Run: headless pygame with SDL's dummy video driver; simulated clock (each Clock.tick advances the game by its frame time, no real sleeping); random seed 0; keys injected as events and as key.get_pressed() state; no mouse input.
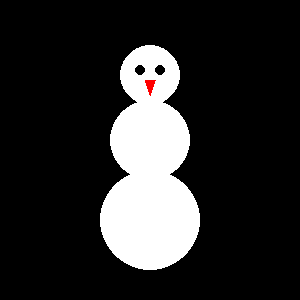
Frame 1 of 4 · flips 1–60 · no input
Frame 2 of 4 · flips 61–180 · tapped SPACE, RETURN · held RIGHT (→), D · screen unchanged from frame 1, image omitted
Frame 3 of 4 · flips 181–300 · held DOWN (↓), S · screen unchanged from frame 2, image omitted
Frame 4 of 4 · flips 301–420 · held LEFT (←), A, UP (↑), W · screen unchanged from frame 3, image omitted

The pygame program that drew these frames:

import pygame
pygame.init()

# Ekraani seaded
#Määrab ekraani suuruse
screen=pygame.display.set_mode([300,300])
#Paneb nime ekraanile
pygame.display.set_caption("Lumemees-Marta Järve")
screen.fill([0, 0, 0])

#joonistan alumise valge ringi
pygame.draw.circle(screen, [255, 255, 255], [150,220], 50, 0)
#joonistan keskmise valge ringi
pygame.draw.circle(screen, [255, 255, 255], [150,140], 40, 0)
#joonistan lumemehe pea
pygame.draw.circle(screen, [255, 255, 255], [150,75], 30, 0)
#joonistan ühe silma
pygame.draw.circle(screen, [0, 0, 0], [140,70], 5, 0)
#joonistan teise silma
pygame.draw.circle(screen, [0, 0, 0], [160,70], 5, 0)
#joonistan kolmnurkse nina lumemehele
pygame.draw.polygon(screen, [255 , 0, 0], [[155,80],[145,80],[150,95]],0 )

pygame.display.flip()
                     
while True:
    if pygame.event.wait().type == pygame.QUIT:
        break
pygame.quit()
